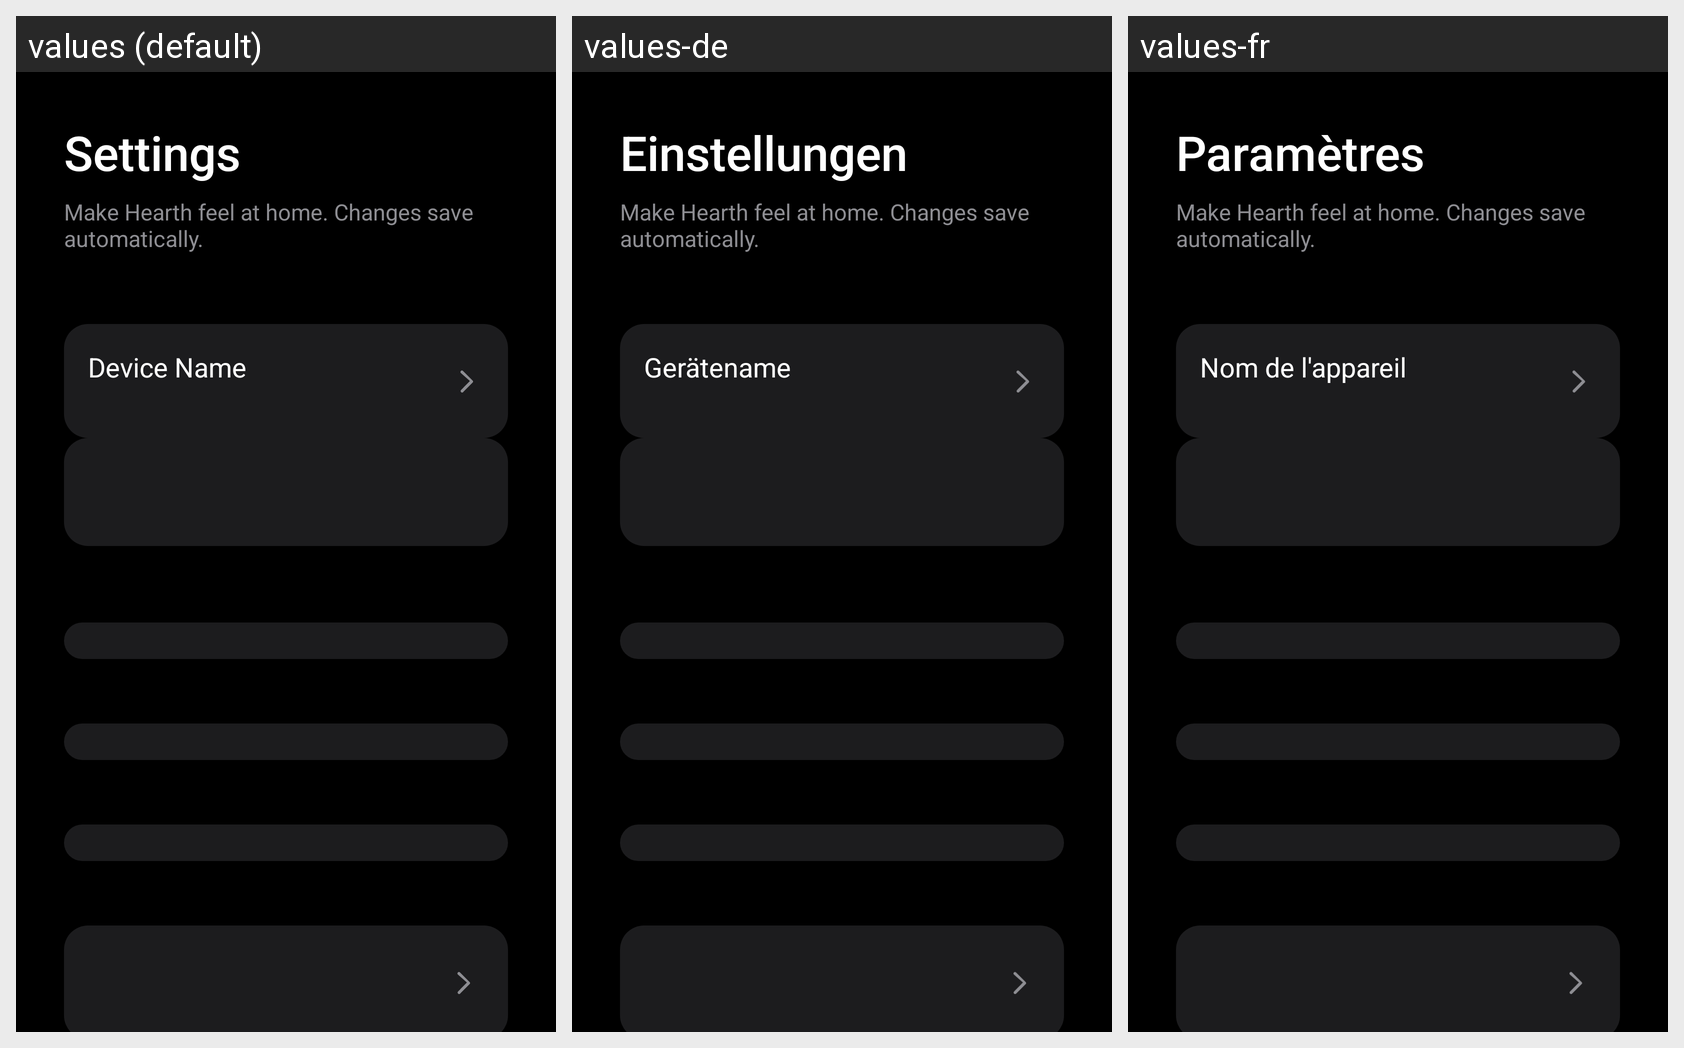

The Android screen above is rendered under several locales of the same app. Produce the string resources it draws, with the default and per-locale values.
Android screen res/layout/fragment_settings.xml rendered under 3 locales, left to right: values (default), values-de, values-fr. Device: Nexus 5 (rendered at 1080×1920; each locale shown at half size, 540×960, under a caption strip naming it); theme Theme.PhairPlay.
Strings drawn on this screen, with the default value and each locale's value (text and hints the layout hard-codes, and strings that could not be matched under every locale, appear in the picture but are not listed):

nav_settings
  values: Settings
  values-de: Einstellungen
  values-fr: Paramètres

settings_intro
  values: Make Hearth feel at home. Changes save automatically.
  values-de: Make Hearth feel at home. Changes save automatically.  [not translated; the default value is used]
  values-fr: Make Hearth feel at home. Changes save automatically.  [not translated; the default value is used]

setting_display_name
  values: Device Name
  values-de: Gerätename
  values-fr: Nom de l'appareil
